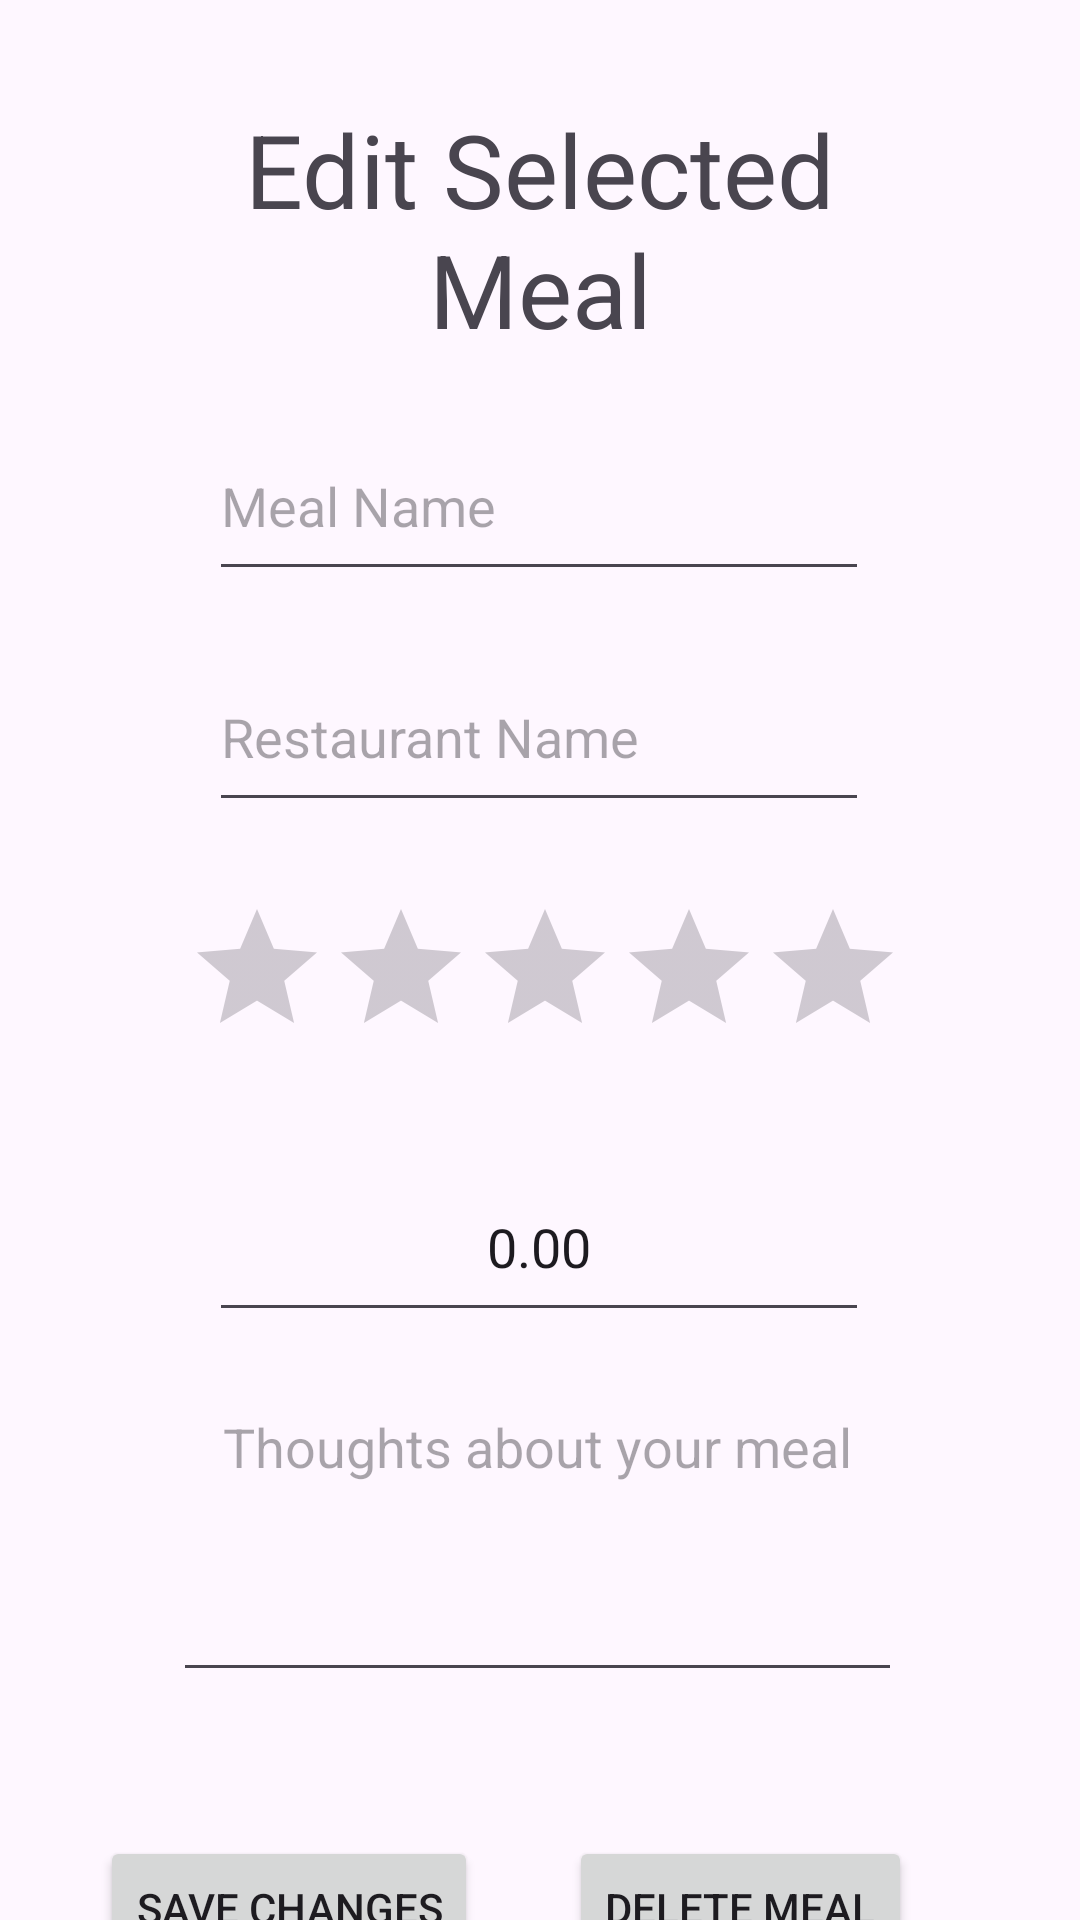

The Android layout XML behind this screen, and the referenced resources:
<!-- AndroidManifest.xml: application theme Theme.MemorableMeals -->
<!-- res/layout/activity_edit_meal_info.xml -->
<?xml version="1.0" encoding="utf-8"?>
<androidx.constraintlayout.widget.ConstraintLayout xmlns:android="http://schemas.android.com/apk/res/android"
    xmlns:app="http://schemas.android.com/apk/res-auto"
    xmlns:tools="http://schemas.android.com/tools"
    android:layout_width="match_parent"
    android:layout_height="match_parent"
    tools:context=".EditMealInfo">

    <EditText
        android:id="@+id/edtTxtEdtDecimalMealCost"
        android:layout_width="220dp"
        android:layout_height="60dp"
        android:layout_marginTop="28dp"
        android:ems="10"
        android:gravity="center"
        android:hint="@string/mealCostHint"
        android:inputType="numberDecimal"
        android:selectAllOnFocus="true"
        android:text="@string/afMealCost"
        app:layout_constraintEnd_toEndOf="parent"
        app:layout_constraintHorizontal_bias="0.497"
        app:layout_constraintStart_toStartOf="parent"
        app:layout_constraintTop_toBottomOf="@+id/rbEdtRating" />

    <TextView
        android:id="@+id/txtEditMealInfo"
        android:layout_width="245dp"
        android:layout_height="89dp"
        android:layout_marginTop="32dp"
        android:gravity="center"
        android:text="@string/editMeal"
        android:textAppearance="@style/TextAppearance.AppCompat.Display1"
        app:layout_constraintEnd_toEndOf="parent"
        app:layout_constraintStart_toStartOf="parent"
        app:layout_constraintTop_toTopOf="parent" />

    <RatingBar
        android:id="@+id/rbEdtRating"
        android:layout_width="wrap_content"
        android:layout_height="wrap_content"
        android:layout_marginTop="25dp"
        android:stepSize="1"
        app:layout_constraintEnd_toEndOf="parent"
        app:layout_constraintHorizontal_bias="0.514"
        app:layout_constraintStart_toStartOf="parent"
        app:layout_constraintTop_toBottomOf="@+id/edtTxtEdtRestaurant" />

    <EditText
        android:id="@+id/edtTxtEdtMealName"
        android:layout_width="220dp"
        android:layout_height="60dp"
        android:layout_marginTop="16dp"
        android:ems="10"
        android:hint="@string/mealHint"
        android:inputType="text"
        app:layout_constraintEnd_toEndOf="parent"
        app:layout_constraintHorizontal_bias="0.497"
        app:layout_constraintStart_toStartOf="parent"
        app:layout_constraintTop_toBottomOf="@+id/txtEditMealInfo" />

    <EditText
        android:id="@+id/edtTxtEdtComments"
        android:layout_width="243dp"
        android:layout_height="104dp"
        android:layout_marginTop="16dp"
        android:ems="10"
        android:gravity="center_horizontal|top"
        android:hint="@string/mealCommentsHint"
        android:inputType="text"
        android:singleLine="false"
        app:layout_constraintEnd_toEndOf="parent"
        app:layout_constraintHorizontal_bias="0.494"
        app:layout_constraintStart_toStartOf="parent"
        app:layout_constraintTop_toBottomOf="@+id/edtTxtEdtDecimalMealCost" />

    <EditText
        android:id="@+id/edtTxtEdtRestaurant"
        android:layout_width="220dp"
        android:layout_height="60dp"
        android:layout_marginTop="17dp"
        android:ems="10"
        android:hint="@string/restaurantHint"
        android:inputType="text"
        app:layout_constraintEnd_toEndOf="parent"
        app:layout_constraintHorizontal_bias="0.497"
        app:layout_constraintStart_toStartOf="parent"
        app:layout_constraintTop_toBottomOf="@+id/edtTxtEdtMealName" />

    <Button
        android:id="@+id/btnEdtSave"
        android:layout_width="wrap_content"
        android:layout_height="wrap_content"
        android:layout_marginTop="48dp"
        android:text="@string/save"
        app:layout_constraintEnd_toStartOf="@+id/btnEdtDelete"
        app:layout_constraintHorizontal_bias="0.526"
        app:layout_constraintStart_toStartOf="parent"
        app:layout_constraintTop_toBottomOf="@+id/edtTxtEdtComments" />

    <Button
        android:id="@+id/btnEdtDelete"
        android:layout_width="wrap_content"
        android:layout_height="wrap_content"
        android:layout_marginTop="48dp"
        android:layout_marginEnd="56dp"
        android:text="@string/delete"
        app:layout_constraintEnd_toEndOf="parent"
        app:layout_constraintTop_toBottomOf="@+id/edtTxtEdtComments" />

</androidx.constraintlayout.widget.ConstraintLayout>
<!-- resources referenced by this layout -->
<resources>
  <string name="afMealCost">0.00</string>
  <string name="delete">Delete Meal</string>
  <string name="editMeal">Edit Selected Meal</string>
  <string name="mealCommentsHint">Thoughts about your meal</string>
  <string name="mealCostHint">Cost of Meal</string>
  <string name="mealHint">Meal Name</string>
  <string name="restaurantHint">Restaurant Name</string>
  <string name="save">Save Changes</string>
  <style name="Theme.MemorableMeals" parent="Base.Theme.MemorableMeals" />
  <style name="Base.Theme.MemorableMeals" parent="Theme.Material3.DayNight.NoActionBar">
          
          
      </style>
</resources>
